Photos from the image-classification dataset "dataset_balanced" in the GitHub repository TakanashaTaryu/Osteosarcoma-Histopathology-Classification. Its 3 classes are: non-tumor, non-viable tumor, viable tumor.

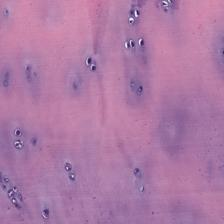
Label: non-tumor

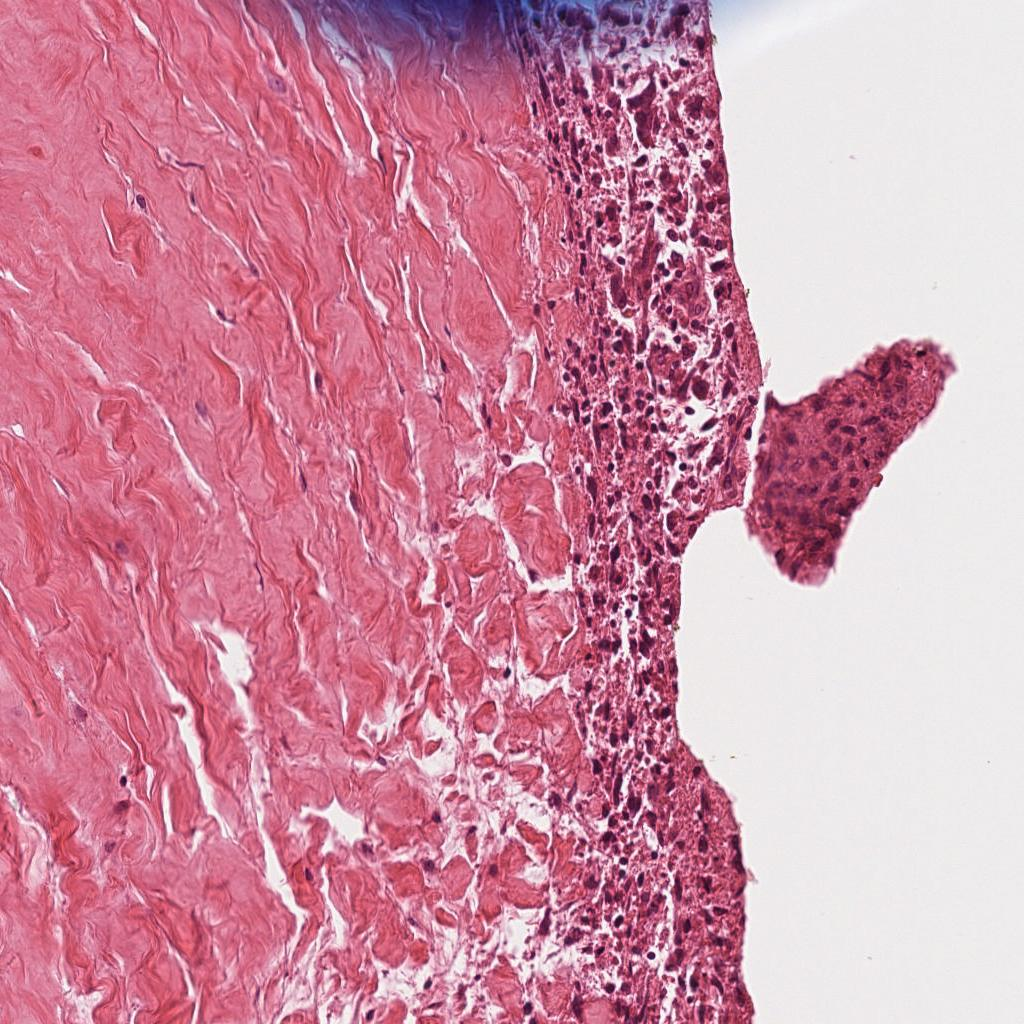
Label: non-tumor

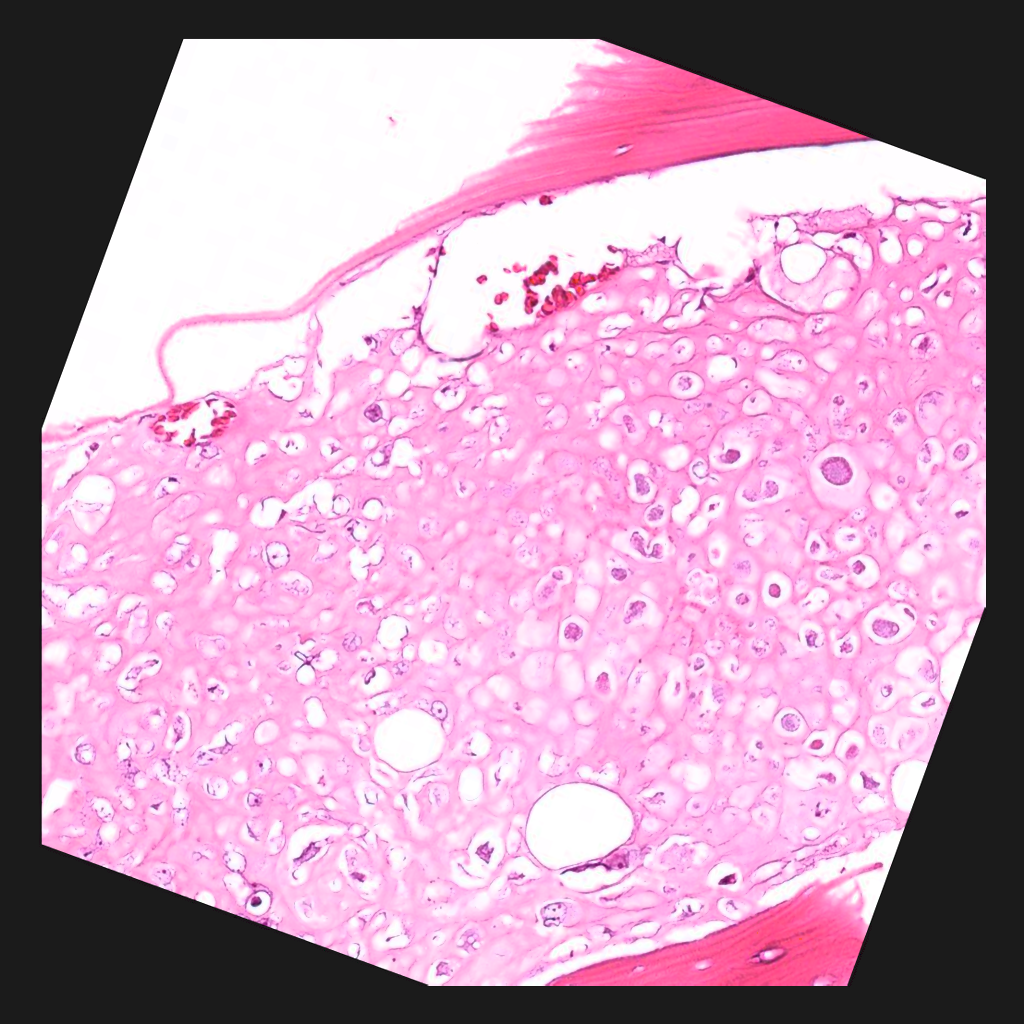
Label: viable tumor

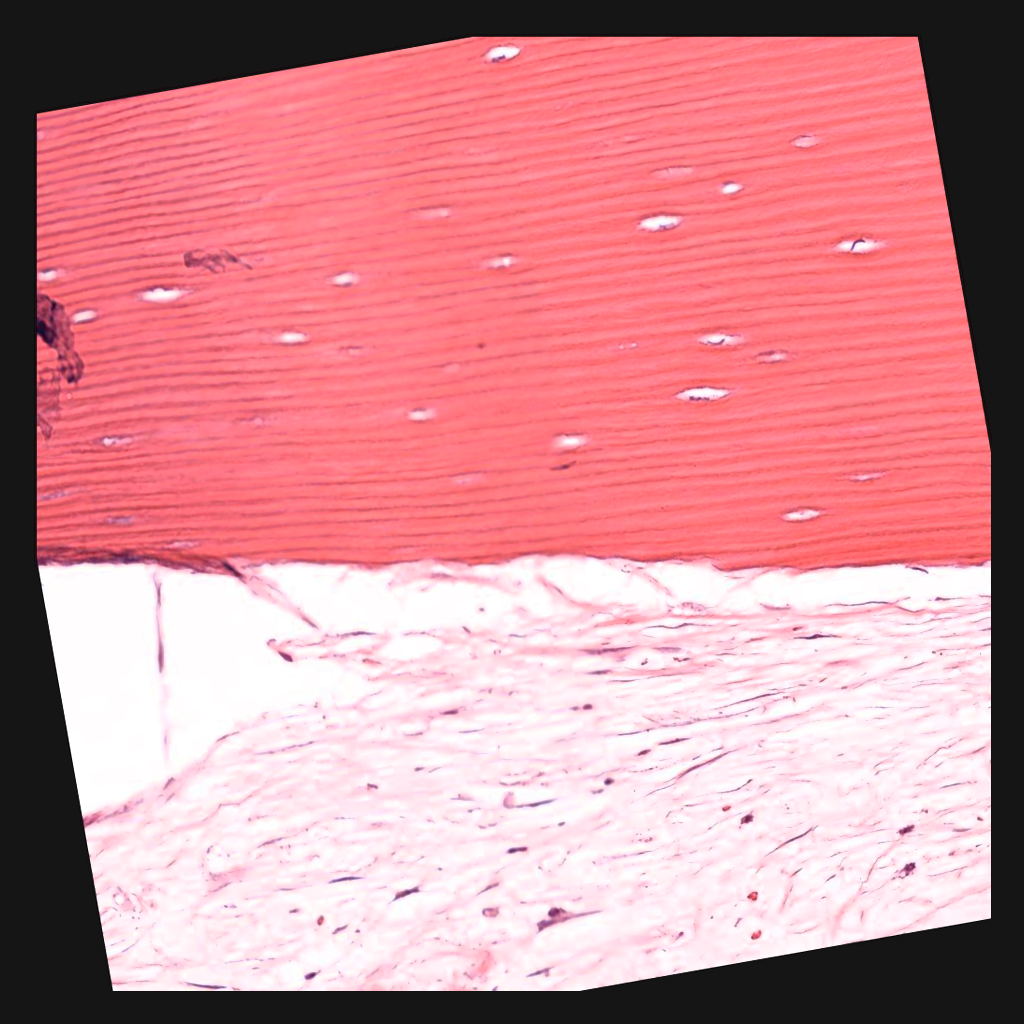
Label: non-viable tumor

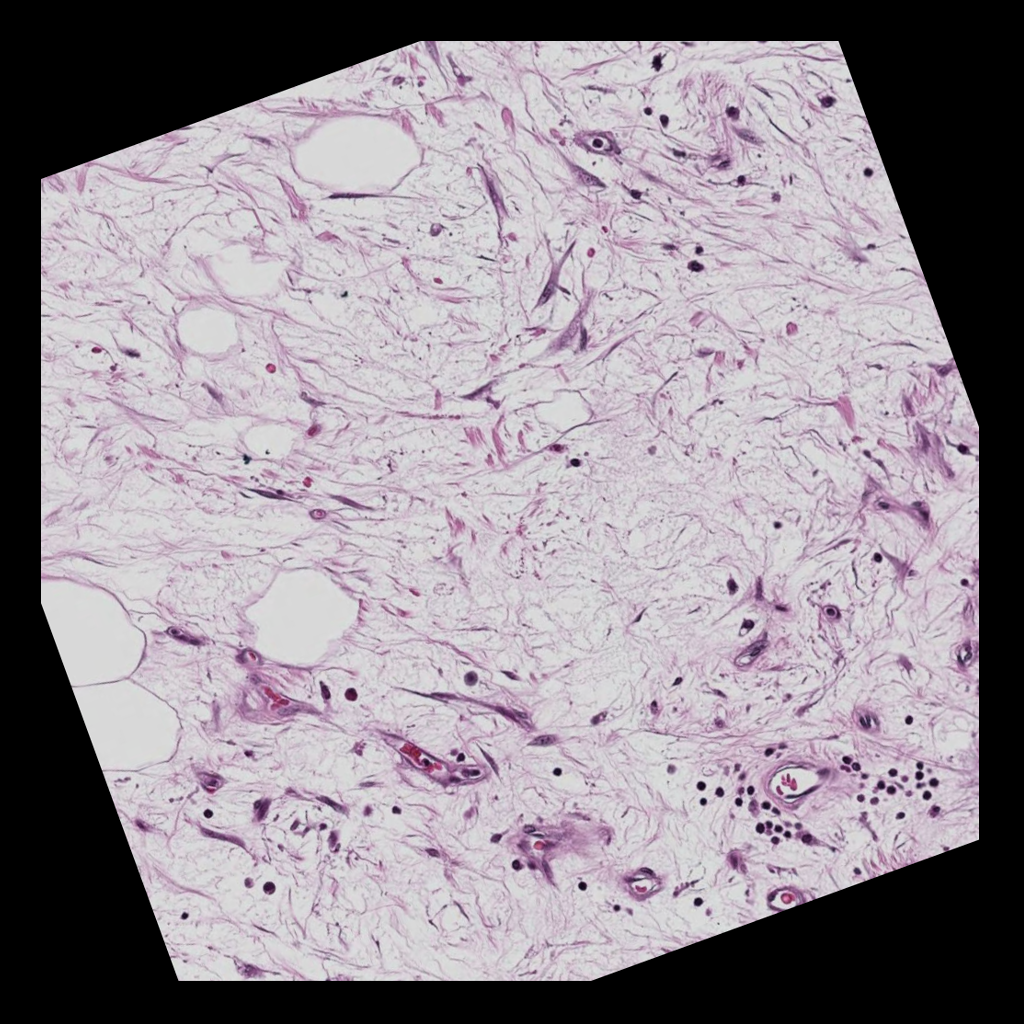
Label: non-viable tumor

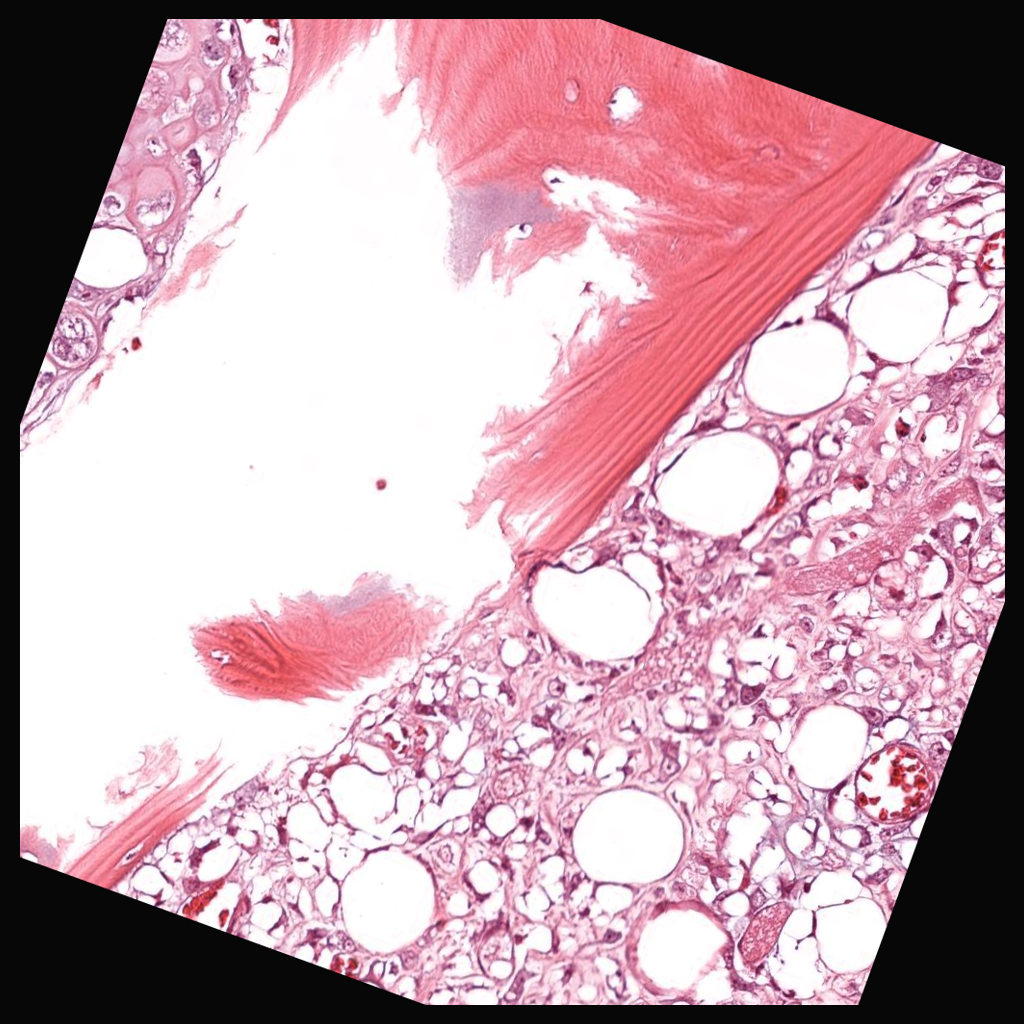
Label: viable tumor
